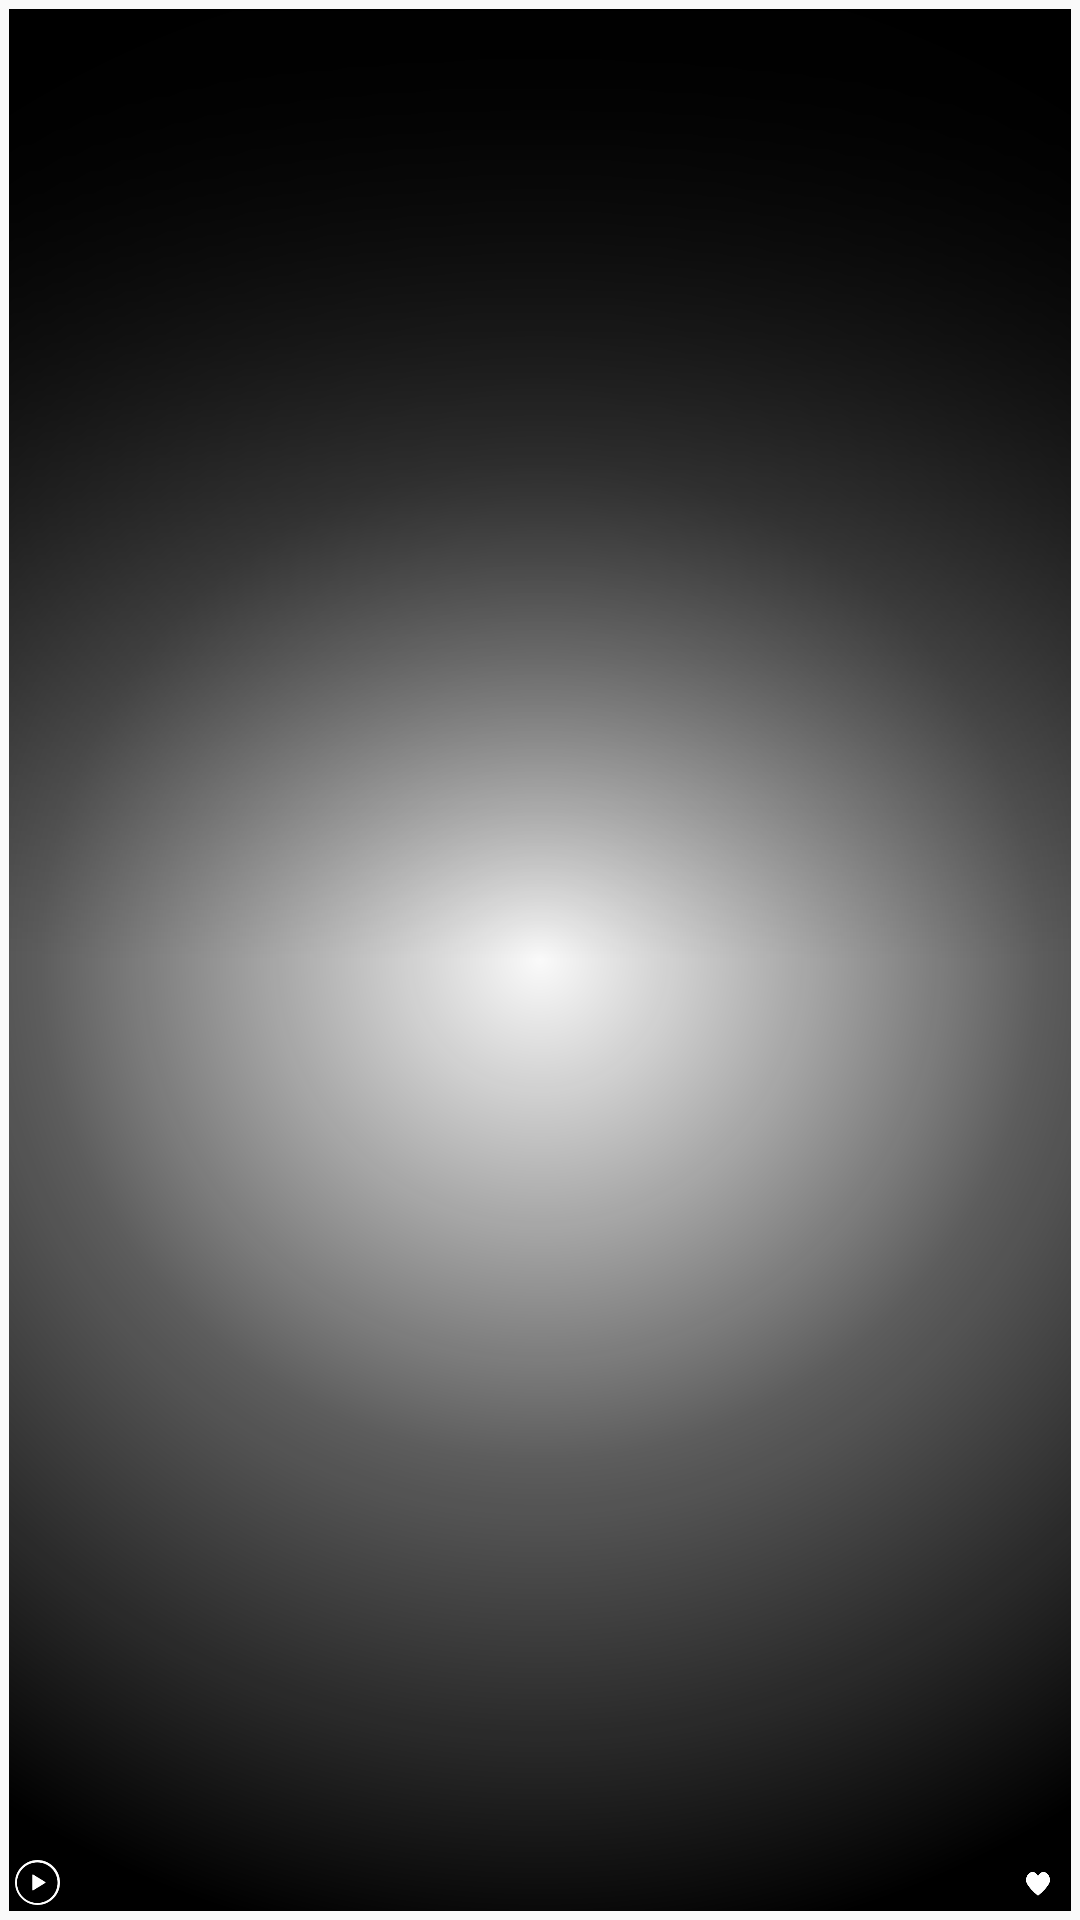

Write the Android layout XML for this screen, with the resource values it uses.
<!-- AndroidManifest.xml: application theme AppTheme -->
<!-- res/layout/magazine_adapter_item.xml -->
<FrameLayout xmlns:android="http://schemas.android.com/apk/res/android"
    android:layout_width="match_parent"
    android:layout_height="match_parent"
    android:padding="3dp">

    <ImageView
        android:id="@+id/imageView"
        android:layout_width="match_parent"
        android:layout_height="match_parent"
        android:gravity="center"
        android:scaleType="centerCrop" />
    <View
        android:layout_width="match_parent"
        android:layout_height="match_parent"
        android:background="@drawable/gray_gradient"/>
    <TextView
        android:layout_marginLeft="5dp"
        android:layout_marginRight="5dp"
        android:layout_width="wrap_content"
        android:layout_height="wrap_content"
        android:textColor="#CCCCCC"
        android:id="@+id/textVideoTitle"/>
    <ImageView
        android:layout_margin="2dp"
        android:layout_width="15dp"
        android:layout_height="15dp"
        android:layout_gravity="bottom|left"
        android:background="@drawable/play_icon"/>
    <LinearLayout
        android:layout_width="wrap_content"
        android:layout_height="wrap_content"
        android:layout_gravity="bottom|right"
        android:orientation="horizontal"
        android:layout_marginRight="5dp">
        <ImageView
            android:layout_width="8dp"
            android:layout_height="8dp"
            android:background="@drawable/heart"/>
        <TextView
            android:layout_marginLeft="2dp"
            android:layout_width="wrap_content"
            android:layout_height="wrap_content"
            android:id="@+id/textLikeCount"
            android:textColor="#CCCCCC"
            android:textSize="8sp"
            android:layout_marginBottom="2dp"/>
    </LinearLayout>
</FrameLayout>
<!-- resources referenced by this layout -->
<resources>
  <!-- drawable gray_gradient (drawable) -->
  <?xml version="1.0" encoding="utf-8"?>
  <layer-list xmlns:android="http://schemas.android.com/apk/res/android" >
      <item>
          <shape
              xmlns:android="http://schemas.android.com/apk/res/android"
              android:shape="rectangle">
              <gradient
                  android:angle="90"
                  android:startColor="#00000000"
                  android:centerColor="#00000000"
                  android:endColor="#FF000000"/>
          </shape>
      </item>
      <item>
      <shape xmlns:android="http://schemas.android.com/apk/res/android"
             android:shape="rectangle" >
          <gradient
                  android:endColor="#000000"
                  android:gradientRadius="1000"
                  android:startColor="#00000000"
                  android:centerColor="#A0000000"
                  android:type="radial">
          </gradient>
      </shape>
  </item>
  
  </layer-list>
  <!-- drawable heart: png bitmap (drawable, 1946 bytes) -->
  <!-- drawable play_icon: png bitmap (drawable, 3149 bytes) -->
  <style name="AppTheme" parent="AppTheme.Base">
          <item name="android:windowContentTransitions">true</item>
          <item name="android:windowAllowEnterTransitionOverlap">true</item>
          <item name="android:windowAllowReturnTransitionOverlap">true</item>
          <item name="android:windowSharedElementEnterTransition">@android:transition/move</item>
          <item name="android:windowSharedElementExitTransition">@android:transition/move</item>
      </style>
  <style name="AppTheme.Base" parent="Theme.AppCompat.Light.DarkActionBar">
          <item name="android:windowTranslucentNavigation">true</item>
  
          <item name="windowNoTitle">true</item>
          <item name="windowActionBar">false</item>
          <item name="colorPrimary">@color/colorPrimary</item>
          <item name="colorPrimaryDark">@color/colorPrimaryDark</item>
          <item name="colorAccent">@color/colorAccent</item>
      </style>
  <color name="colorPrimary">#000000</color>
  <color name="colorPrimaryDark">#000000</color>
  <color name="colorAccent">#ffffff</color>
</resources>
